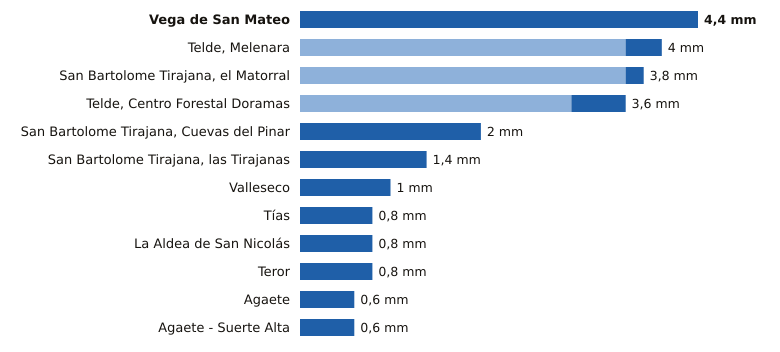

The data file committed next to this chart (first rows):
estacion, provincia, indicativo, mm_6_dias_anteriores, mm_hoy, mm_7_dias, horas_de_hoy
Vega de San Mateo, Las Palmas, C611E, 0.0, 4.4, 4.4, 20
Telde, Melenara, Las Palmas, C649R, 3.6, 0.4, 4.0, 19
San Bartolome Tirajana, el Matorral, Las Palmas, C639U, 3.6, 0.2, 3.8, 19
Telde, Centro Forestal Doramas, Las Palmas, C648N, 3.0, 0.6, 3.6, 19
San Bartolome Tirajana, Cuevas del Pinar, Las Palmas, C623I, 0.0, 2.0, 2.0, 20
San Bartolome Tirajana, las Tirajanas, Las Palmas, C635B, 0.0, 1.4, 1.4, 19
Valleseco, Las Palmas, C665T, 0.0, 1.0, 1.0, 18
Tías, Las Palmas, C018J, 0.0, 0.8, 0.8, 18
La Aldea de San Nicolás, Las Palmas, C619Y, 0.0, 0.8, 0.8, 20
Teror, Las Palmas, C656V, 0.0, 0.8, 0.8, 18
Agaete, Las Palmas, C619X, 0.0, 0.6, 0.6, 19
Agaete - Suerte Alta, Las Palmas, C668V, 0.0, 0.6, 0.6, 18
